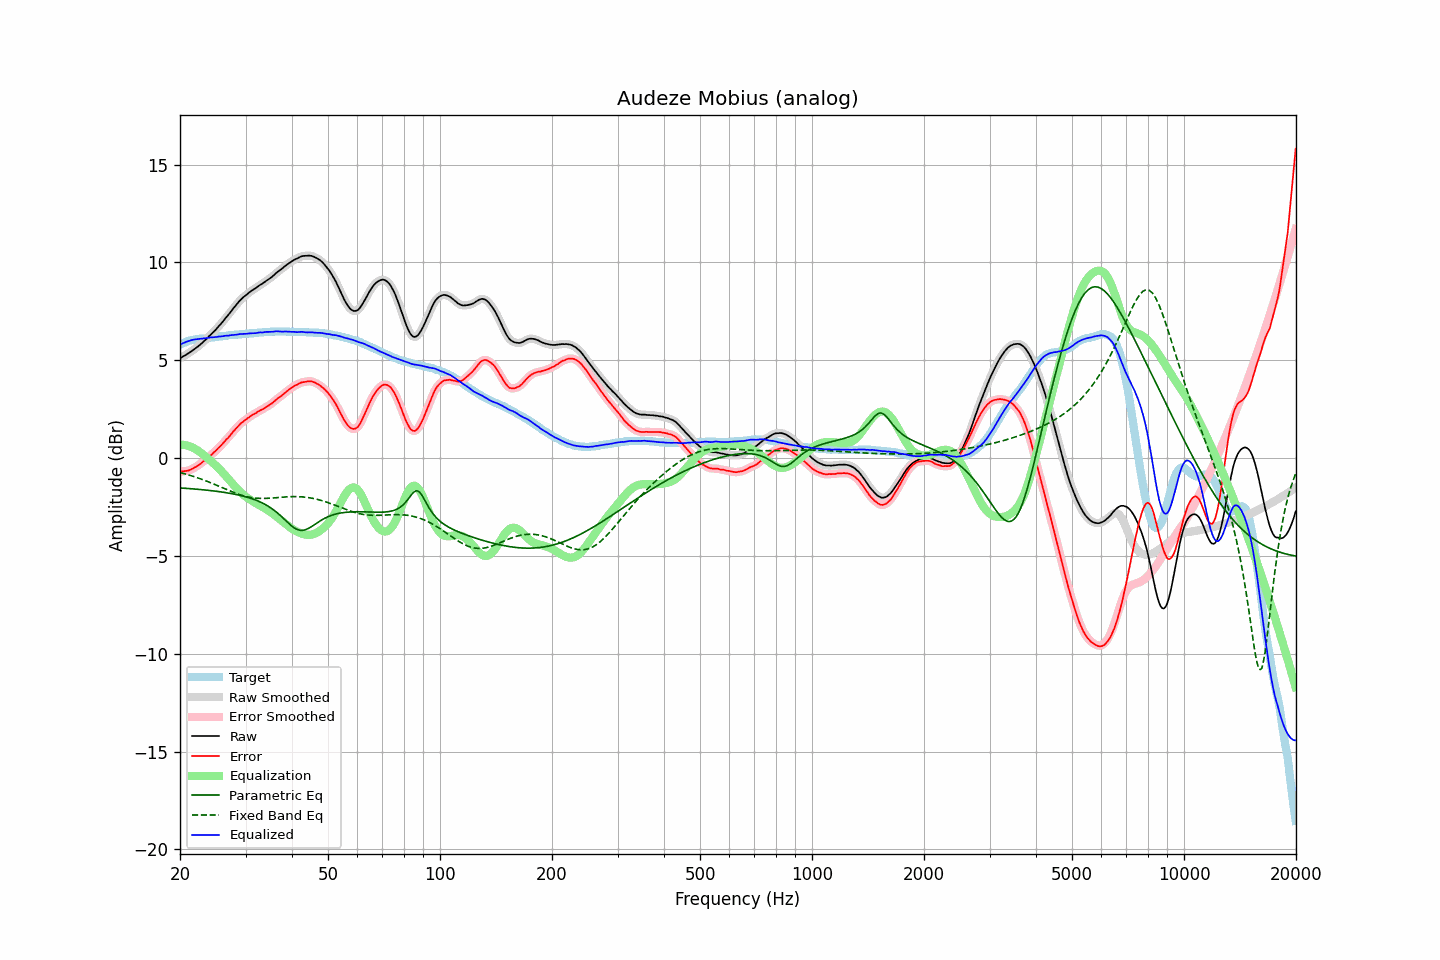

The file beside this chart, header and first rows:
frequency, raw, error, smoothed, error_smoothed, equalization, parametric_eq, fixed_band_eq, equalized_raw, equalized_smoothed, target
20.00, 5.11, -0.68, 5.11, -0.68, 0.68, -1.52, -0.74, 5.79, 5.79, 5.79
20.20, 5.15, -0.68, 5.15, -0.68, 0.68, -1.53, -0.76, 5.83, 5.84, 5.83
20.40, 5.20, -0.67, 5.20, -0.68, 0.68, -1.54, -0.78, 5.88, 5.88, 5.87
20.61, 5.24, -0.66, 5.24, -0.67, 0.67, -1.54, -0.80, 5.91, 5.91, 5.90
20.81, 5.29, -0.65, 5.29, -0.66, 0.65, -1.55, -0.83, 5.94, 5.94, 5.94
21.02, 5.34, -0.64, 5.34, -0.64, 0.63, -1.55, -0.85, 5.97, 5.97, 5.98
21.23, 5.39, -0.61, 5.39, -0.61, 0.61, -1.56, -0.88, 6.00, 6.00, 6.00
21.44, 5.45, -0.57, 5.45, -0.58, 0.57, -1.57, -0.90, 6.02, 6.02, 6.02
21.66, 5.51, -0.53, 5.51, -0.53, 0.54, -1.57, -0.93, 6.05, 6.05, 6.04
21.87, 5.57, -0.48, 5.57, -0.49, 0.49, -1.58, -0.95, 6.06, 6.06, 6.05
22.09, 5.63, -0.44, 5.63, -0.44, 0.44, -1.59, -0.98, 6.07, 6.07, 6.07
22.31, 5.69, -0.39, 5.69, -0.39, 0.39, -1.59, -1.01, 6.08, 6.08, 6.08
22.54, 5.76, -0.33, 5.76, -0.34, 0.33, -1.60, -1.04, 6.09, 6.09, 6.09
22.76, 5.83, -0.27, 5.83, -0.27, 0.27, -1.61, -1.07, 6.10, 6.10, 6.10
22.99, 5.90, -0.20, 5.90, -0.20, 0.21, -1.62, -1.10, 6.11, 6.11, 6.10
23.22, 5.98, -0.13, 5.98, -0.14, 0.14, -1.62, -1.13, 6.12, 6.12, 6.11
23.45, 6.05, -0.07, 6.05, -0.07, 0.07, -1.63, -1.16, 6.13, 6.13, 6.12
23.69, 6.13, -0.00, 6.13, 0.00, 0.00, -1.64, -1.19, 6.13, 6.14, 6.13
23.92, 6.22, 0.08, 6.22, 0.07, -0.07, -1.65, -1.22, 6.16, 6.15, 6.14
24.16, 6.30, 0.14, 6.30, 0.14, -0.14, -1.66, -1.26, 6.16, 6.16, 6.16
24.40, 6.38, 0.20, 6.38, 0.21, -0.21, -1.67, -1.29, 6.17, 6.17, 6.18
24.65, 6.46, 0.29, 6.46, 0.28, -0.28, -1.68, -1.33, 6.18, 6.18, 6.17
24.89, 6.54, 0.36, 6.55, 0.36, -0.36, -1.69, -1.36, 6.18, 6.19, 6.18
25.14, 6.63, 0.44, 6.63, 0.44, -0.44, -1.70, -1.40, 6.19, 6.20, 6.19
25.39, 6.73, 0.53, 6.73, 0.52, -0.52, -1.71, -1.43, 6.21, 6.21, 6.20
25.65, 6.82, 0.60, 6.82, 0.60, -0.60, -1.72, -1.47, 6.22, 6.22, 6.22
25.91, 6.91, 0.68, 6.91, 0.69, -0.69, -1.73, -1.50, 6.22, 6.23, 6.22
26.16, 7.01, 0.78, 7.01, 0.78, -0.78, -1.75, -1.54, 6.24, 6.24, 6.23
26.43, 7.12, 0.88, 7.11, 0.87, -0.87, -1.76, -1.57, 6.25, 6.25, 6.24
26.69, 7.22, 0.97, 7.22, 0.96, -0.96, -1.77, -1.61, 6.26, 6.26, 6.25
26.96, 7.31, 1.04, 7.32, 1.05, -1.05, -1.78, -1.64, 6.26, 6.27, 6.27
27.23, 7.42, 1.14, 7.42, 1.14, -1.15, -1.80, -1.68, 6.27, 6.27, 6.28
27.50, 7.53, 1.25, 7.53, 1.24, -1.24, -1.81, -1.71, 6.29, 6.28, 6.28
27.77, 7.63, 1.35, 7.63, 1.34, -1.34, -1.83, -1.74, 6.29, 6.29, 6.28
28.05, 7.73, 1.43, 7.73, 1.44, -1.43, -1.85, -1.78, 6.30, 6.30, 6.30
28.33, 7.83, 1.53, 7.83, 1.53, -1.52, -1.86, -1.81, 6.31, 6.31, 6.30
28.62, 7.93, 1.62, 7.93, 1.62, -1.61, -1.88, -1.84, 6.32, 6.32, 6.31
28.90, 8.03, 1.71, 8.03, 1.70, -1.70, -1.90, -1.86, 6.34, 6.33, 6.32
29.19, 8.11, 1.79, 8.11, 1.78, -1.77, -1.92, -1.89, 6.34, 6.34, 6.32
29.48, 8.19, 1.84, 8.19, 1.85, -1.84, -1.94, -1.92, 6.35, 6.34, 6.35
29.78, 8.26, 1.92, 8.26, 1.91, -1.91, -1.96, -1.94, 6.35, 6.35, 6.34
30.08, 8.32, 1.97, 8.33, 1.97, -1.98, -1.98, -1.96, 6.34, 6.35, 6.35
30.38, 8.39, 2.04, 8.39, 2.03, -2.03, -2.00, -1.98, 6.36, 6.36, 6.35
30.68, 8.46, 2.09, 8.46, 2.09, -2.09, -2.03, -2.00, 6.37, 6.37, 6.37
30.99, 8.52, 2.15, 8.52, 2.15, -2.14, -2.05, -2.01, 6.38, 6.38, 6.37
31.30, 8.58, 2.21, 8.58, 2.20, -2.20, -2.08, -2.02, 6.38, 6.38, 6.37
31.61, 8.63, 2.25, 8.63, 2.25, -2.25, -2.11, -2.04, 6.38, 6.38, 6.38
31.93, 8.68, 2.29, 8.69, 2.29, -2.30, -2.14, -2.04, 6.38, 6.39, 6.39
32.24, 8.74, 2.35, 8.75, 2.34, -2.34, -2.17, -2.05, 6.40, 6.40, 6.39
32.57, 8.81, 2.40, 8.80, 2.39, -2.39, -2.21, -2.06, 6.42, 6.41, 6.41
32.89, 8.86, 2.45, 8.86, 2.44, -2.44, -2.25, -2.06, 6.42, 6.42, 6.41
33.22, 8.90, 2.48, 8.91, 2.48, -2.48, -2.29, -2.06, 6.42, 6.43, 6.42
33.55, 8.96, 2.53, 8.96, 2.53, -2.53, -2.33, -2.06, 6.43, 6.43, 6.43
33.89, 9.02, 2.58, 9.02, 2.58, -2.58, -2.37, -2.06, 6.44, 6.44, 6.44
34.23, 9.08, 2.64, 9.08, 2.63, -2.63, -2.42, -2.06, 6.45, 6.45, 6.44
34.57, 9.13, 2.68, 9.13, 2.68, -2.68, -2.47, -2.05, 6.45, 6.45, 6.45
34.92, 9.19, 2.74, 9.19, 2.73, -2.74, -2.52, -2.05, 6.45, 6.45, 6.45
35.27, 9.25, 2.79, 9.25, 2.79, -2.80, -2.58, -2.04, 6.45, 6.45, 6.46
35.62, 9.32, 2.86, 9.32, 2.86, -2.86, -2.63, -2.04, 6.46, 6.46, 6.46
35.97, 9.39, 2.93, 9.39, 2.93, -2.92, -2.70, -2.03, 6.47, 6.47, 6.46
... 635 more rows
